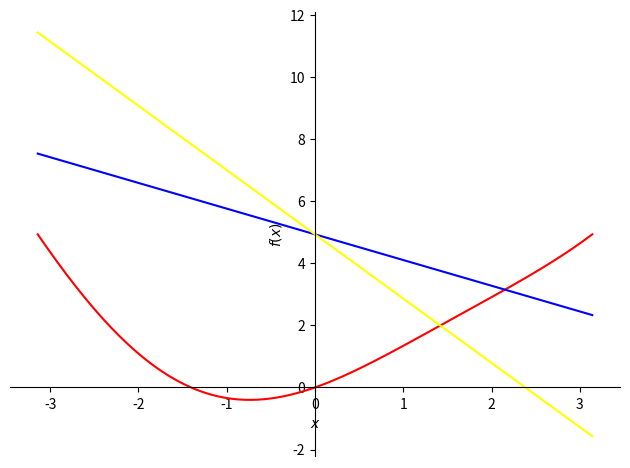

Python code for this plot:
import numpy as np
from sympy import symbols, diff, sin
from sympy.plotting import plot
import matplotlib.pyplot as plt

def minGS(f, XMIN, XMAX, sigma1, sigma2, alpha, the_x, eps=1.0e-6):
    # 目标函数 f
    # 搜索最大值 XMAX
    # 可接受系数 1 sigma1
    # 可接受系数 2 sigma2
    # 增大探索点系数 alpha
    # 精度 eps
    # 目标函数取最小值时的自变量值 x
    # 目标函数的最小值 minf

    # 设置精度
    format_str = '{:.10f}'
    np.set_printoptions(formatter={'float_kind': format_str.format})

    if sigma1 <= 0 or sigma1 >= 1:
        print('sigma1 参数不对！')
        x = np.nan
        minf = np.nan
        return x, minf
    elif sigma2 <= sigma1 or sigma2 >= 1:
        print('sigma2 参数不对！')
        x = np.nan
        minf = np.nan
        return x, minf
    elif alpha <= 1:
        print('alpha 参数不对！')
        x = np.nan
        minf = np.nan
        return x, minf

    df = diff(f)  # 一阶导数
    f0 = f.subs(the_x, XMIN)
    df0 = df.subs(the_x, XMIN)
    a = XMIN
    b = XMAX
    k = 0
    t = (a + b) / 2  # 初始探测点

    while True:
        print('a:', a)
        print('b:', b)
        print('t:', t)
        print("---------------------")
        ft = f.subs(the_x, t)  # 探测点的函数值
        f1 = f0 + sigma1 * t * df0  # 可接受函数值上限
        f1_plot = f0 + sigma1 * the_x * df0

        if ft <= f1:
            f2 = f0 + sigma2 * t * df0  # 可接受函数值下限
            f2_plot = f0 + sigma2 * the_x * df0
            if ft >= f2:
                x = t
                break
            else:
                a = t  # 更新极值点所在区间的左端点
                if b < XMAX:
                    t = (a + b) / 2  # 更新探测点
                else:
                    if t == 0:
                        t = 0.0001
                    t = alpha * t
        else:
            b = t  # 更新极值点所在区间的右端点
            t = (a + b) / 2
        k += 1
    minf = f.subs(the_x, x)

    f_p = plot((f, (the_x, XMIN, XMAX)), line_color='red', show=False)
    f1_p = plot((f1_plot, (the_x, XMIN, XMAX)), line_color='blue', show=False)
    f2_p = plot((f2_plot, (the_x, XMIN, XMAX)), line_color='yellow', show=False)
    f_p.extend(f1_p)
    f_p.extend(f2_p)
    f_p.show()

    np.set_printoptions(formatter=None)  # 恢复默认格式
    return x, minf


def f(x):
    return sin(x) + 1/2 * x ** 2


if __name__ == '__main__':
    x = symbols('x')
    f = f(x)
    XMIN = -np.pi
    XMAX = np.pi
    sigma1 = 0.2
    sigma2 = 0.5
    alpha = 2
    x, minf = minGS(f, XMIN, XMAX, sigma1, sigma2, alpha, x)
